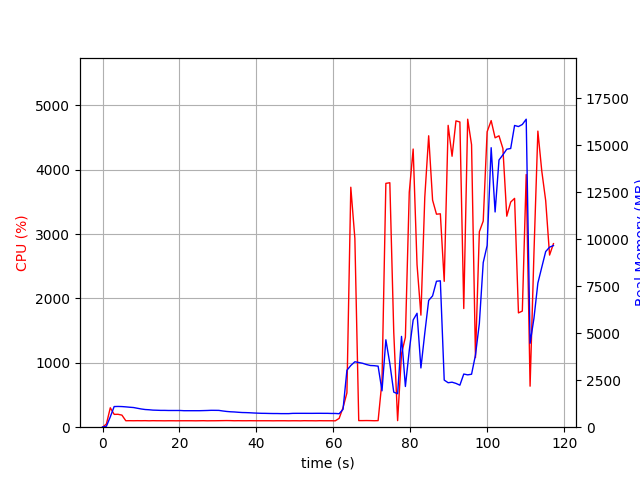

Source data for this figure (header and first rows):
elapsed_time, nproc, cpu, mem_real, mem_virtual
3.8623809814453125e-05, 1, 0.0, 14.37, 3191
1.006, 1, 49.7, 49.2, 645.7
2.014, 1, 301.7, 549.1, 4457
3.022, 1, 199.4, 1098, 5031
4.03, 1, 200.4, 1103, 5031
5.037, 1, 187.7, 1097, 5055
6.045, 1, 100.2, 1081, 5055
7.053, 1, 101.2, 1062, 5055
8.06, 1, 100.2, 1045, 5055
9.067, 1, 101.3, 1006, 5055
10.07, 1, 100.4, 968.6, 5055
11.08, 1, 101.4, 939.9, 5055
12.09, 1, 99.4, 927.2, 5055
13.09, 1, 101.3, 908, 5055
14.1, 1, 100.2, 901.7, 5055
15.11, 1, 100.1, 893.9, 5055
16.12, 1, 99.2, 893.9, 5055
17.13, 1, 100.2, 888.6, 5055
18.13, 1, 100.1, 888.6, 5055
19.14, 1, 99.2, 888.6, 5055
20.15, 1, 100.1, 888.6, 5055
21.16, 1, 100.1, 877.1, 5055
22.17, 1, 100.2, 877.1, 5055
23.18, 1, 100.1, 877.1, 5055
24.18, 1, 99.1, 877.1, 5055
25.19, 1, 100.2, 877.1, 5055
26.2, 1, 101.1, 882.7, 5055
27.21, 1, 99.2, 888.7, 5103
28.22, 1, 100.0, 897.5, 5103
29.23, 1, 100.1, 896.4, 5103
30.24, 1, 101.1, 893.7, 5103
31.25, 1, 102.0, 862.9, 5103
32.26, 1, 103.0, 837.2, 5103
33.27, 1, 102.1, 819.8, 5103
34.28, 1, 100.0, 810.2, 5103
35.28, 1, 101.2, 793.7, 5103
36.29, 1, 100.2, 780.2, 5103
37.3, 1, 100.1, 775.6, 5103
38.31, 1, 101.0, 766.8, 5103
39.32, 1, 100.2, 755.3, 5103
40.33, 1, 100.1, 746.4, 5103
41.34, 1, 100.2, 738.2, 5103
42.34, 1, 100.2, 735.9, 5103
43.35, 1, 100.2, 730.6, 5103
44.36, 1, 99.2, 727, 5103
45.37, 1, 100.2, 727, 5103
46.38, 1, 100.2, 721.9, 5103
47.38, 1, 100.2, 721.9, 5103
48.39, 1, 99.1, 721.9, 5103
49.4, 1, 100.1, 735.3, 5103
50.41, 1, 100.1, 737.5, 5103
51.42, 1, 99.0, 737.5, 5103
52.43, 1, 101.1, 737.5, 5103
53.44, 1, 100.2, 736.8, 5103
54.45, 1, 100.2, 736.4, 5103
55.45, 1, 99.1, 738.4, 5103
56.46, 1, 101.1, 739.2, 5103
57.47, 1, 100.1, 737.3, 5103
58.48, 1, 100.2, 737.3, 5103
59.49, 1, 100.2, 730.6, 5103
... 57 more rows
